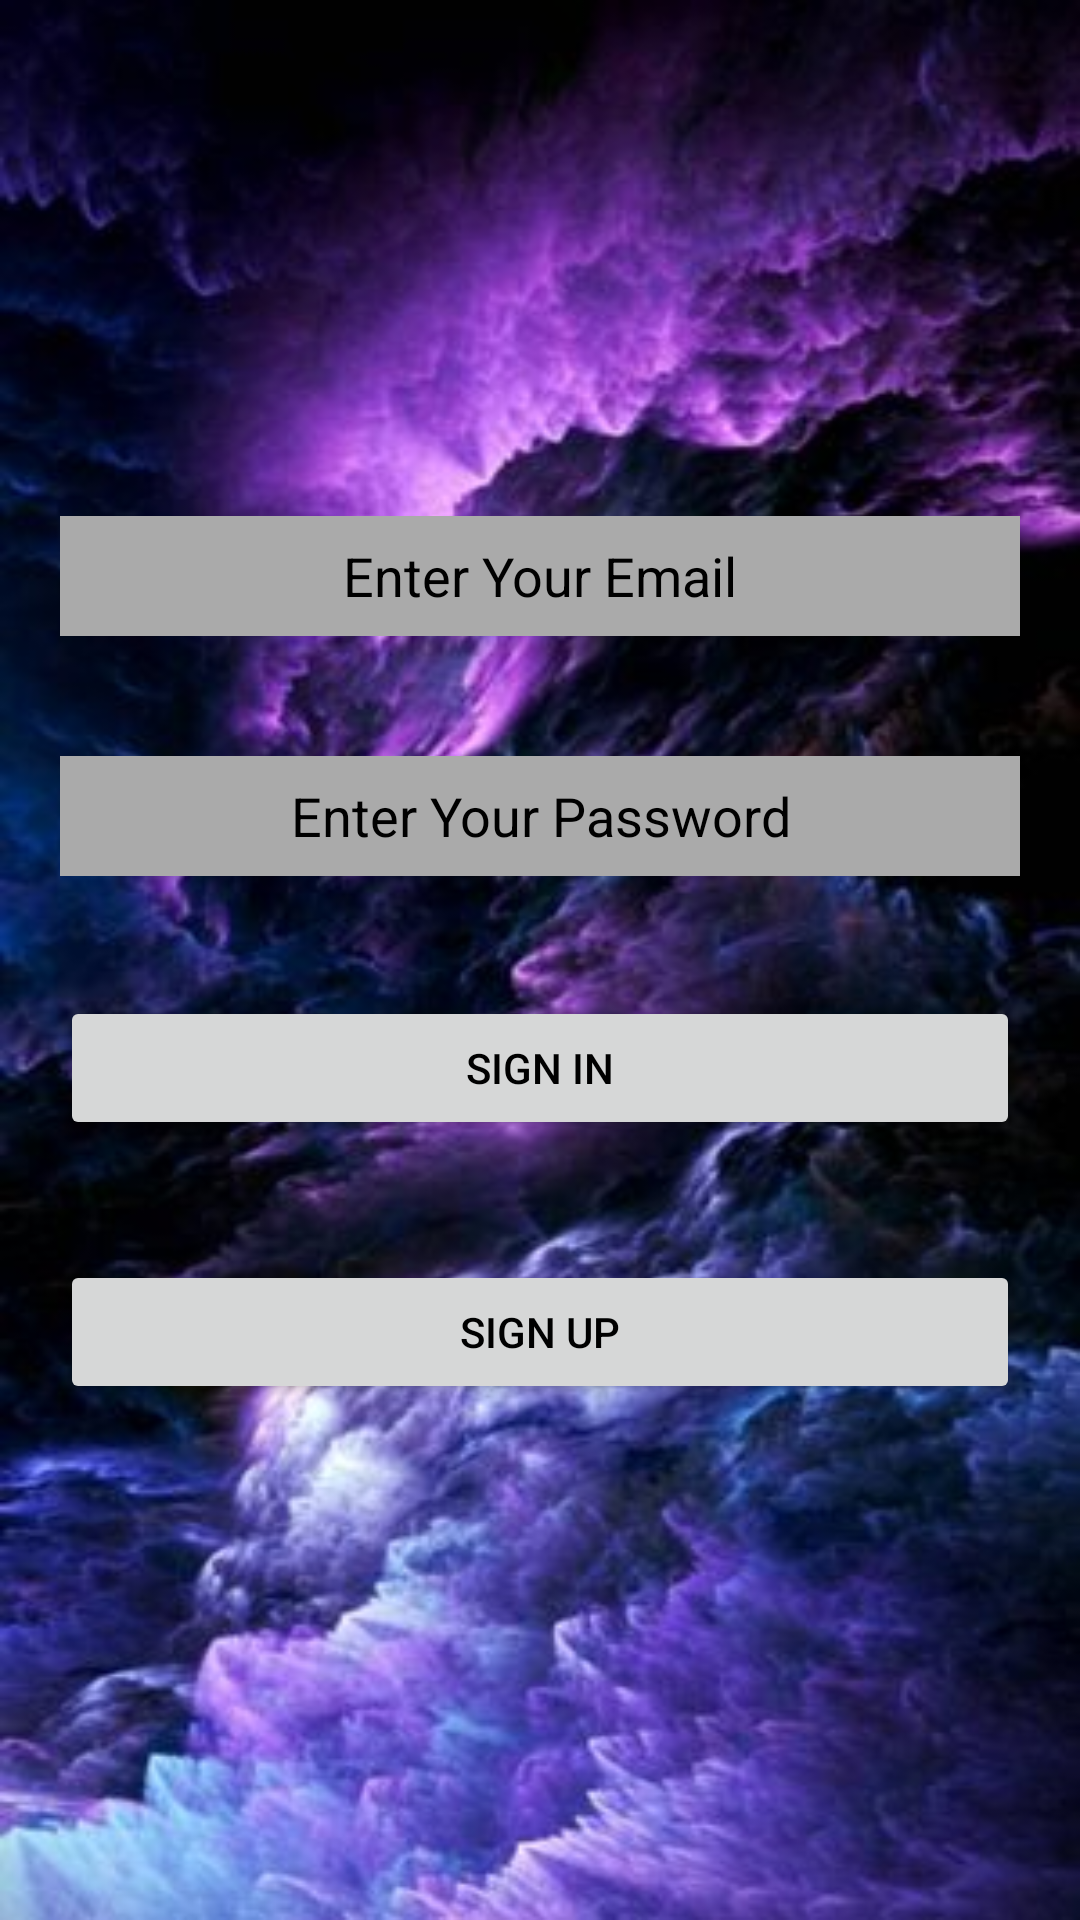

Write the Android layout XML for this screen, with the resource values it uses.
<!-- AndroidManifest.xml: application theme Theme.LadiFinal -->
<!-- res/layout/activity_main.xml -->
<?xml version="1.0" encoding="utf-8"?>
<androidx.constraintlayout.widget.ConstraintLayout xmlns:android="http://schemas.android.com/apk/res/android"
    xmlns:app="http://schemas.android.com/apk/res-auto"
    xmlns:tools="http://schemas.android.com/tools"
    android:layout_width="match_parent"
    android:layout_height="match_parent"
    tools:context=".MainActivity"
    android:background="@drawable/bckgroundphoto">
    <LinearLayout
        android:layout_width="match_parent"
        android:layout_height="match_parent"
        android:orientation="vertical"
        android:gravity="center">

        <EditText
            android:id="@+id/inputEmail"
            android:layout_width="match_parent"
            android:layout_height="40dp"
            android:ems="10"
            android:inputType="textPersonName"
            android:hint="Enter Your Email"
            android:background="@android:color/darker_gray"
            android:textAlignment="center"
            android:layout_margin="20dp"
            android:layout_gravity="center"
            android:textColorHint="@color/black" />

        <EditText
            android:id="@+id/inputPassword"
            android:layout_width="match_parent"
            android:layout_height="40dp"
            android:ems="10"
            android:background="@android:color/darker_gray"
            android:inputType="textPassword"
            android:layout_margin="20dp"
            android:hint="Enter Your Password"
            android:textColorHint="@color/black"
            android:layout_gravity="center"
            android:textAlignment="center" />

        <Button
            android:id="@+id/loginButton"
            android:layout_width="match_parent"
            android:layout_height="wrap_content"
            android:layout_margin="20dp"
            android:backgroundTint="#d6d7d7"
            android:text="Sign In"
            android:textColor="@color/black" />

        <Button
            android:id="@+id/signUpButton"
            android:layout_width="match_parent"
            android:layout_height="wrap_content"
            android:layout_margin="20dp"
            android:backgroundTint="#d6d7d7"
            android:text="Sign Up"
            android:textColor="@color/black" />




    </LinearLayout>



</androidx.constraintlayout.widget.ConstraintLayout>
<!-- resources referenced by this layout -->
<resources>
  <!-- drawable bckgroundphoto: jpg bitmap (drawable, 36332 bytes) -->
  <style name="Theme.LadiFinal" parent="Theme.MaterialComponents.DayNight.DarkActionBar">
          
          <item name="colorPrimary">@color/purple_500</item>
          <item name="colorPrimaryVariant">@color/purple_700</item>
          <item name="colorOnPrimary">@color/white</item>
          
          <item name="colorSecondary">@color/teal_200</item>
          <item name="colorSecondaryVariant">@color/teal_700</item>
          <item name="colorOnSecondary">@color/black</item>
          
          <item name="android:statusBarColor" tools:targetApi="l">?attr/colorPrimaryVariant</item>
          
      </style>
  <!-- not gathered from this repository: default colours our renderer supplied (Android Studio template values) -->
  <color name="purple_500">#FF6200EE</color>
  <color name="purple_700">#FF3700B3</color>
  <color name="teal_200">#FF03DAC5</color>
  <color name="teal_700">#FF018786</color>
  <color name="black">#FF000000</color>
  <color name="white">#FFFFFFFF</color>
</resources>
